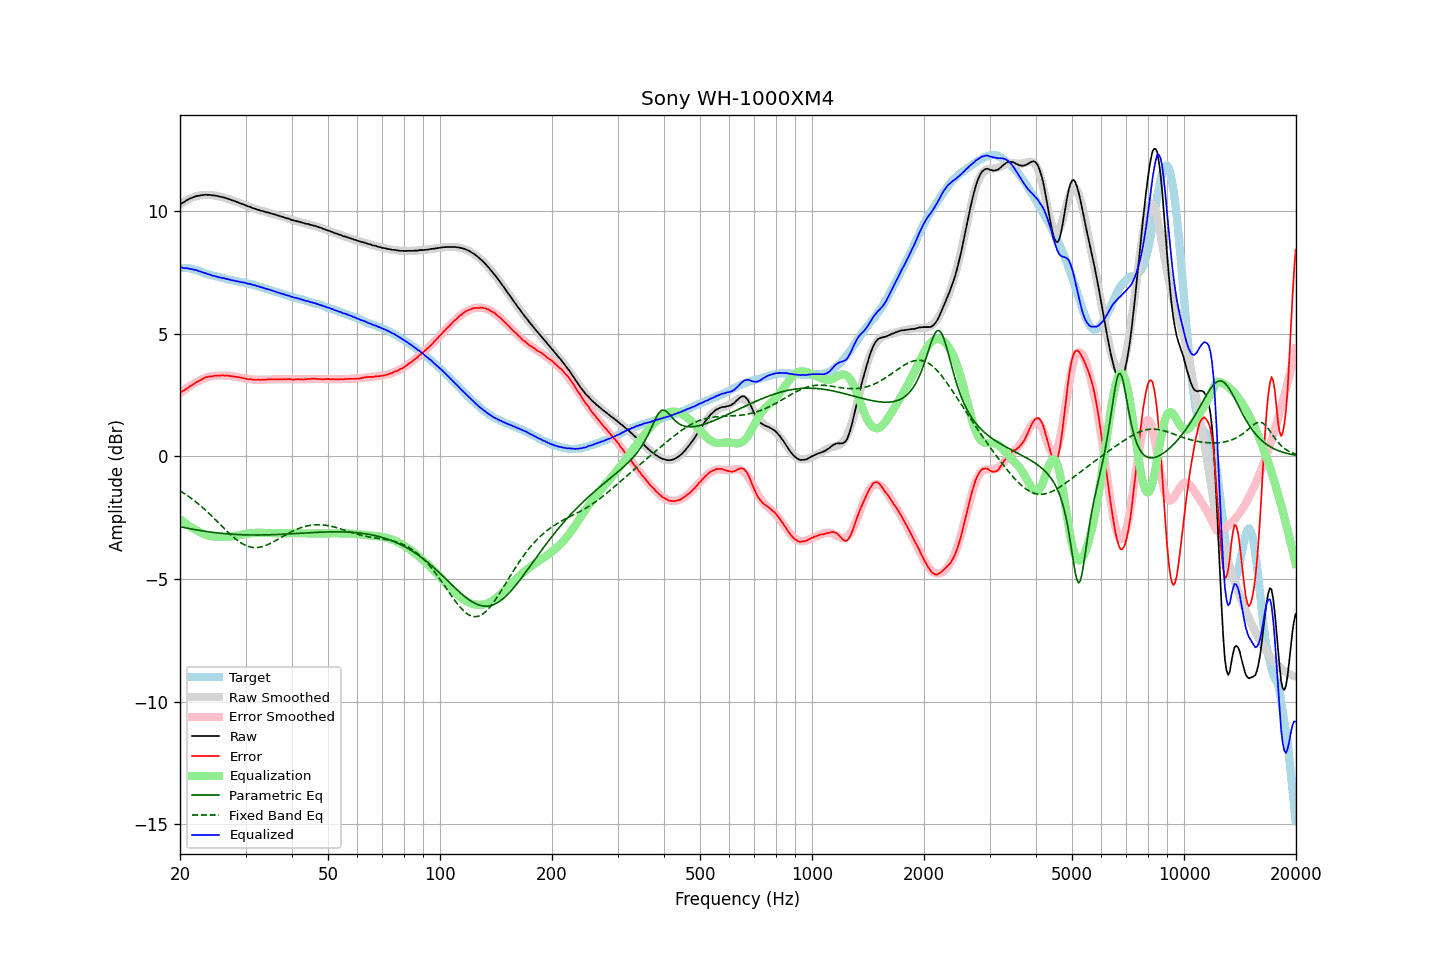

The file beside this chart, header and first rows:
frequency, raw, error, smoothed, error_smoothed, equalization, parametric_eq, fixed_band_eq, equalized_raw, equalized_smoothed, target
20.00, 10.27, 2.59, 10.26, 2.56, -2.56, -2.87, -1.41, 7.70, 7.70, 7.68
20.20, 10.32, 2.64, 10.31, 2.62, -2.62, -2.88, -1.45, 7.70, 7.69, 7.68
20.40, 10.35, 2.67, 10.35, 2.67, -2.67, -2.90, -1.49, 7.68, 7.69, 7.68
20.61, 10.38, 2.71, 10.39, 2.72, -2.72, -2.91, -1.53, 7.67, 7.68, 7.68
20.81, 10.44, 2.76, 10.43, 2.77, -2.77, -2.93, -1.58, 7.67, 7.67, 7.68
21.02, 10.47, 2.79, 10.47, 2.81, -2.81, -2.94, -1.62, 7.65, 7.66, 7.68
21.23, 10.51, 2.85, 10.50, 2.85, -2.85, -2.95, -1.67, 7.65, 7.64, 7.66
21.44, 10.53, 2.88, 10.53, 2.90, -2.90, -2.96, -1.72, 7.63, 7.63, 7.65
21.66, 10.55, 2.93, 10.55, 2.94, -2.94, -2.98, -1.76, 7.62, 7.62, 7.63
21.87, 10.58, 2.97, 10.58, 2.98, -2.98, -2.99, -1.81, 7.60, 7.60, 7.61
22.09, 10.61, 3.01, 10.60, 3.01, -3.01, -3.00, -1.87, 7.59, 7.59, 7.60
22.31, 10.62, 3.05, 10.61, 3.05, -3.05, -3.01, -1.92, 7.57, 7.57, 7.57
22.54, 10.63, 3.08, 10.63, 3.08, -3.08, -3.02, -1.97, 7.54, 7.55, 7.55
22.76, 10.65, 3.12, 10.64, 3.12, -3.12, -3.03, -2.03, 7.53, 7.52, 7.53
22.99, 10.65, 3.15, 10.65, 3.15, -3.15, -3.04, -2.09, 7.50, 7.50, 7.50
23.22, 10.66, 3.19, 10.65, 3.18, -3.18, -3.05, -2.15, 7.48, 7.48, 7.47
23.45, 10.67, 3.23, 10.66, 3.20, -3.20, -3.06, -2.20, 7.47, 7.46, 7.44
23.69, 10.66, 3.23, 10.66, 3.22, -3.22, -3.07, -2.27, 7.43, 7.44, 7.43
23.92, 10.66, 3.25, 10.65, 3.24, -3.24, -3.08, -2.33, 7.42, 7.41, 7.41
24.16, 10.66, 3.26, 10.65, 3.26, -3.26, -3.09, -2.39, 7.40, 7.40, 7.40
24.40, 10.64, 3.26, 10.64, 3.27, -3.27, -3.10, -2.45, 7.37, 7.38, 7.38
24.65, 10.64, 3.28, 10.64, 3.28, -3.28, -3.11, -2.52, 7.36, 7.36, 7.36
24.89, 10.63, 3.29, 10.63, 3.29, -3.29, -3.12, -2.58, 7.34, 7.34, 7.34
25.14, 10.62, 3.29, 10.61, 3.29, -3.29, -3.12, -2.65, 7.32, 7.32, 7.33
25.39, 10.60, 3.29, 10.60, 3.29, -3.29, -3.13, -2.71, 7.30, 7.31, 7.31
25.65, 10.59, 3.29, 10.59, 3.30, -3.30, -3.14, -2.78, 7.29, 7.29, 7.30
25.91, 10.57, 3.30, 10.57, 3.29, -3.29, -3.14, -2.85, 7.27, 7.28, 7.27
26.16, 10.56, 3.30, 10.55, 3.29, -3.29, -3.15, -2.91, 7.26, 7.26, 7.26
26.43, 10.54, 3.29, 10.53, 3.29, -3.29, -3.16, -2.98, 7.25, 7.24, 7.25
26.69, 10.52, 3.30, 10.51, 3.29, -3.29, -3.16, -3.04, 7.23, 7.23, 7.22
26.96, 10.50, 3.29, 10.49, 3.28, -3.28, -3.17, -3.11, 7.21, 7.21, 7.21
27.23, 10.48, 3.28, 10.47, 3.28, -3.28, -3.17, -3.17, 7.20, 7.20, 7.20
27.50, 10.45, 3.26, 10.45, 3.27, -3.27, -3.18, -3.23, 7.18, 7.18, 7.19
27.77, 10.43, 3.26, 10.43, 3.26, -3.26, -3.18, -3.29, 7.17, 7.17, 7.17
28.05, 10.41, 3.25, 10.40, 3.25, -3.25, -3.18, -3.34, 7.16, 7.15, 7.16
28.33, 10.38, 3.24, 10.38, 3.24, -3.24, -3.19, -3.39, 7.14, 7.14, 7.14
28.62, 10.36, 3.23, 10.35, 3.22, -3.22, -3.19, -3.44, 7.13, 7.13, 7.13
28.90, 10.33, 3.22, 10.33, 3.21, -3.21, -3.20, -3.49, 7.11, 7.12, 7.11
29.19, 10.30, 3.21, 10.30, 3.20, -3.20, -3.20, -3.53, 7.10, 7.10, 7.09
29.48, 10.28, 3.19, 10.28, 3.19, -3.19, -3.20, -3.57, 7.09, 7.09, 7.09
29.78, 10.26, 3.18, 10.25, 3.18, -3.18, -3.20, -3.61, 7.08, 7.08, 7.08
30.08, 10.23, 3.16, 10.23, 3.16, -3.16, -3.20, -3.64, 7.06, 7.06, 7.07
30.38, 10.20, 3.15, 10.20, 3.16, -3.16, -3.21, -3.66, 7.04, 7.05, 7.05
30.68, 10.18, 3.14, 10.18, 3.15, -3.15, -3.21, -3.69, 7.03, 7.03, 7.04
30.99, 10.16, 3.15, 10.15, 3.14, -3.14, -3.21, -3.70, 7.02, 7.01, 7.01
31.30, 10.13, 3.13, 10.13, 3.13, -3.13, -3.21, -3.71, 7.00, 7.00, 7.00
31.61, 10.11, 3.12, 10.11, 3.13, -3.13, -3.21, -3.72, 6.98, 6.98, 6.99
31.93, 10.09, 3.12, 10.08, 3.12, -3.12, -3.21, -3.72, 6.96, 6.96, 6.97
32.24, 10.06, 3.12, 10.06, 3.12, -3.12, -3.21, -3.72, 6.94, 6.94, 6.94
32.57, 10.05, 3.13, 10.04, 3.12, -3.12, -3.21, -3.71, 6.93, 6.92, 6.92
32.89, 10.02, 3.11, 10.02, 3.12, -3.12, -3.21, -3.70, 6.90, 6.90, 6.91
33.22, 10.01, 3.13, 10.00, 3.12, -3.12, -3.21, -3.69, 6.88, 6.88, 6.88
33.55, 9.99, 3.12, 9.99, 3.12, -3.12, -3.21, -3.67, 6.86, 6.86, 6.87
33.89, 9.97, 3.13, 9.97, 3.12, -3.12, -3.21, -3.65, 6.84, 6.84, 6.84
34.23, 9.95, 3.13, 9.95, 3.13, -3.13, -3.20, -3.62, 6.82, 6.82, 6.82
34.57, 9.94, 3.14, 9.93, 3.13, -3.13, -3.20, -3.59, 6.81, 6.80, 6.80
34.92, 9.92, 3.14, 9.91, 3.13, -3.13, -3.20, -3.56, 6.78, 6.78, 6.78
35.27, 9.90, 3.14, 9.89, 3.13, -3.13, -3.20, -3.53, 6.76, 6.76, 6.76
35.62, 9.88, 3.14, 9.87, 3.14, -3.14, -3.20, -3.49, 6.74, 6.74, 6.74
35.97, 9.86, 3.14, 9.86, 3.14, -3.14, -3.19, -3.46, 6.72, 6.72, 6.72
... 635 more rows
